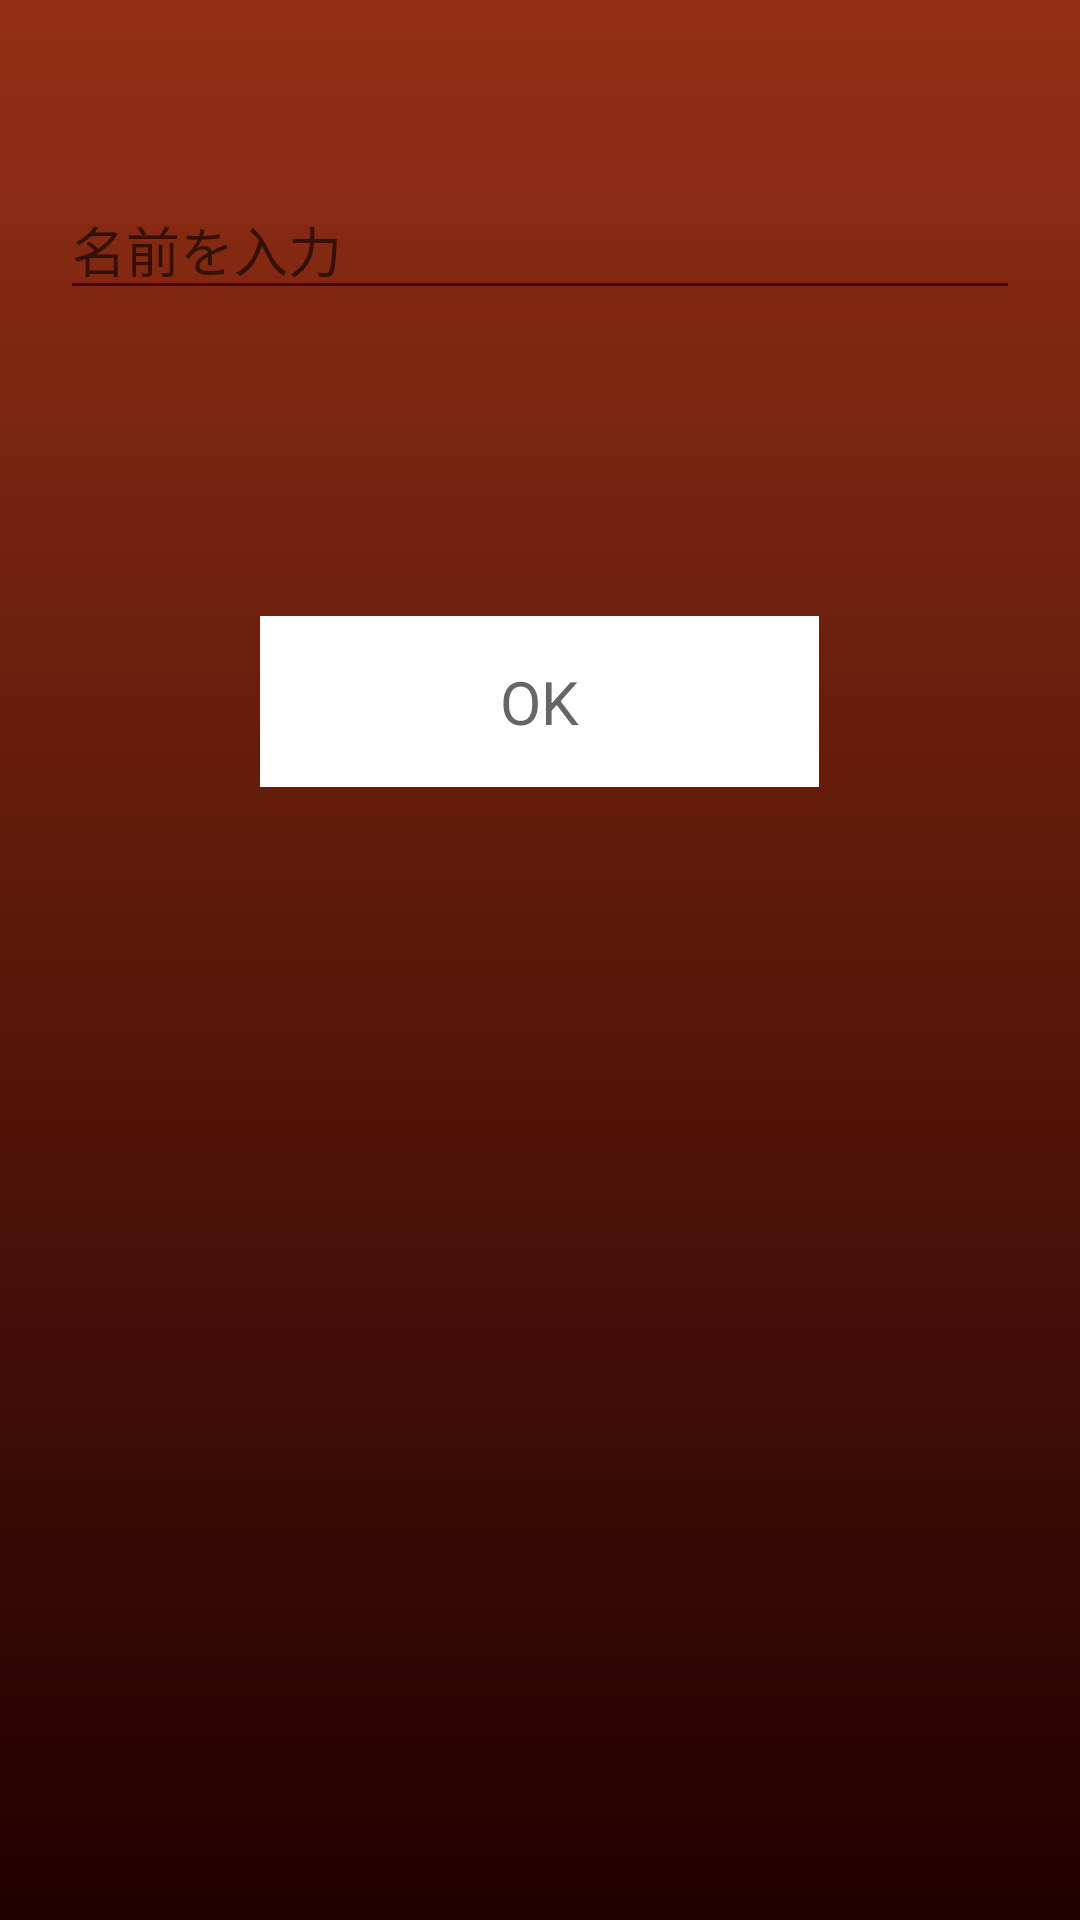

Produce the Android XML layout that renders to this screen, including the resource entries it uses.
<!-- AndroidManifest.xml: fallback theme Theme.MaterialComponents.DayNight.NoActionBar -->
<!-- res/layout/fragment_runner_prep.xml -->
<?xml version="1.0" encoding="utf-8"?>
<LinearLayout xmlns:android="http://schemas.android.com/apk/res/android"
    android:layout_width="match_parent"
    android:layout_height="match_parent"
    android:background="@drawable/bg_runner"
    android:orientation="vertical" >

    <EditText
        android:id="@+id/name"
        android:layout_width="match_parent"
        android:layout_height="wrap_content"
        android:layout_marginLeft="20dp"
        android:layout_marginRight="20dp"
        android:layout_marginTop="60dp"
        android:hint="@string/input_name"
        android:textColor="@android:color/white"
        android:inputType="textNoSuggestions" />

    <TextView
        android:id="@android:id/text1"
        android:layout_width="match_parent"
        android:layout_height="wrap_content"
        android:paddingBottom="20dp"
        android:paddingLeft="20dp"
        android:paddingRight="20dp"
        android:paddingTop="20dp"
        android:text="@string/sdcard_na"
        android:textSize="15sp"
        android:visibility="invisible" />

    <TextView
        android:id="@android:id/button1"
        android:layout_width="wrap_content"
        android:layout_height="wrap_content"
        android:layout_gravity="center_horizontal"
        android:layout_marginTop="40dp"
        android:background="@drawable/btn_white"
        android:gravity="center"
        android:paddingBottom="15dp"
        android:paddingLeft="80dp"
        android:paddingRight="80dp"
        android:paddingTop="15dp"
        android:text="@android:string/ok"
        android:textColor="@color/grey_dk5"
        android:textSize="20sp" />

</LinearLayout>
<!-- resources referenced by this layout -->
<resources>
  <color name="grey_dk5">#666</color>
  <!-- drawable bg_runner (drawable) -->
  <?xml version="1.0" encoding="utf-8"?>
  <shape xmlns:android="http://schemas.android.com/apk/res/android" android:shape="rectangle" >
  
      <gradient
          android:angle="90"
          android:endColor="#932f14"
          android:startColor="#200000"
          android:type="linear" />
  
      <corners 
          android:radius="0dp"/>
  
  </shape>
  <!-- drawable btn_white (drawable) -->
  <?xml version="1.0" encoding="utf-8"?>
  <selector xmlns:android="http://schemas.android.com/apk/res/android">
      <item android:state_pressed="true" >
          <shape>
              <solid
                  android:color="@color/google_blue_dk" />
          </shape>
      </item>
      <item>
          <shape>
              <solid
                  android:color="@android:color/white"
                   />
              
  
  
          </shape>
      </item>
  </selector>
  <string name="input_name">名前を入力</string>
  <string name="sdcard_na">SDカードが利用できません</string>
  <color name="google_blue_dk">#ff0099cc</color>
</resources>
